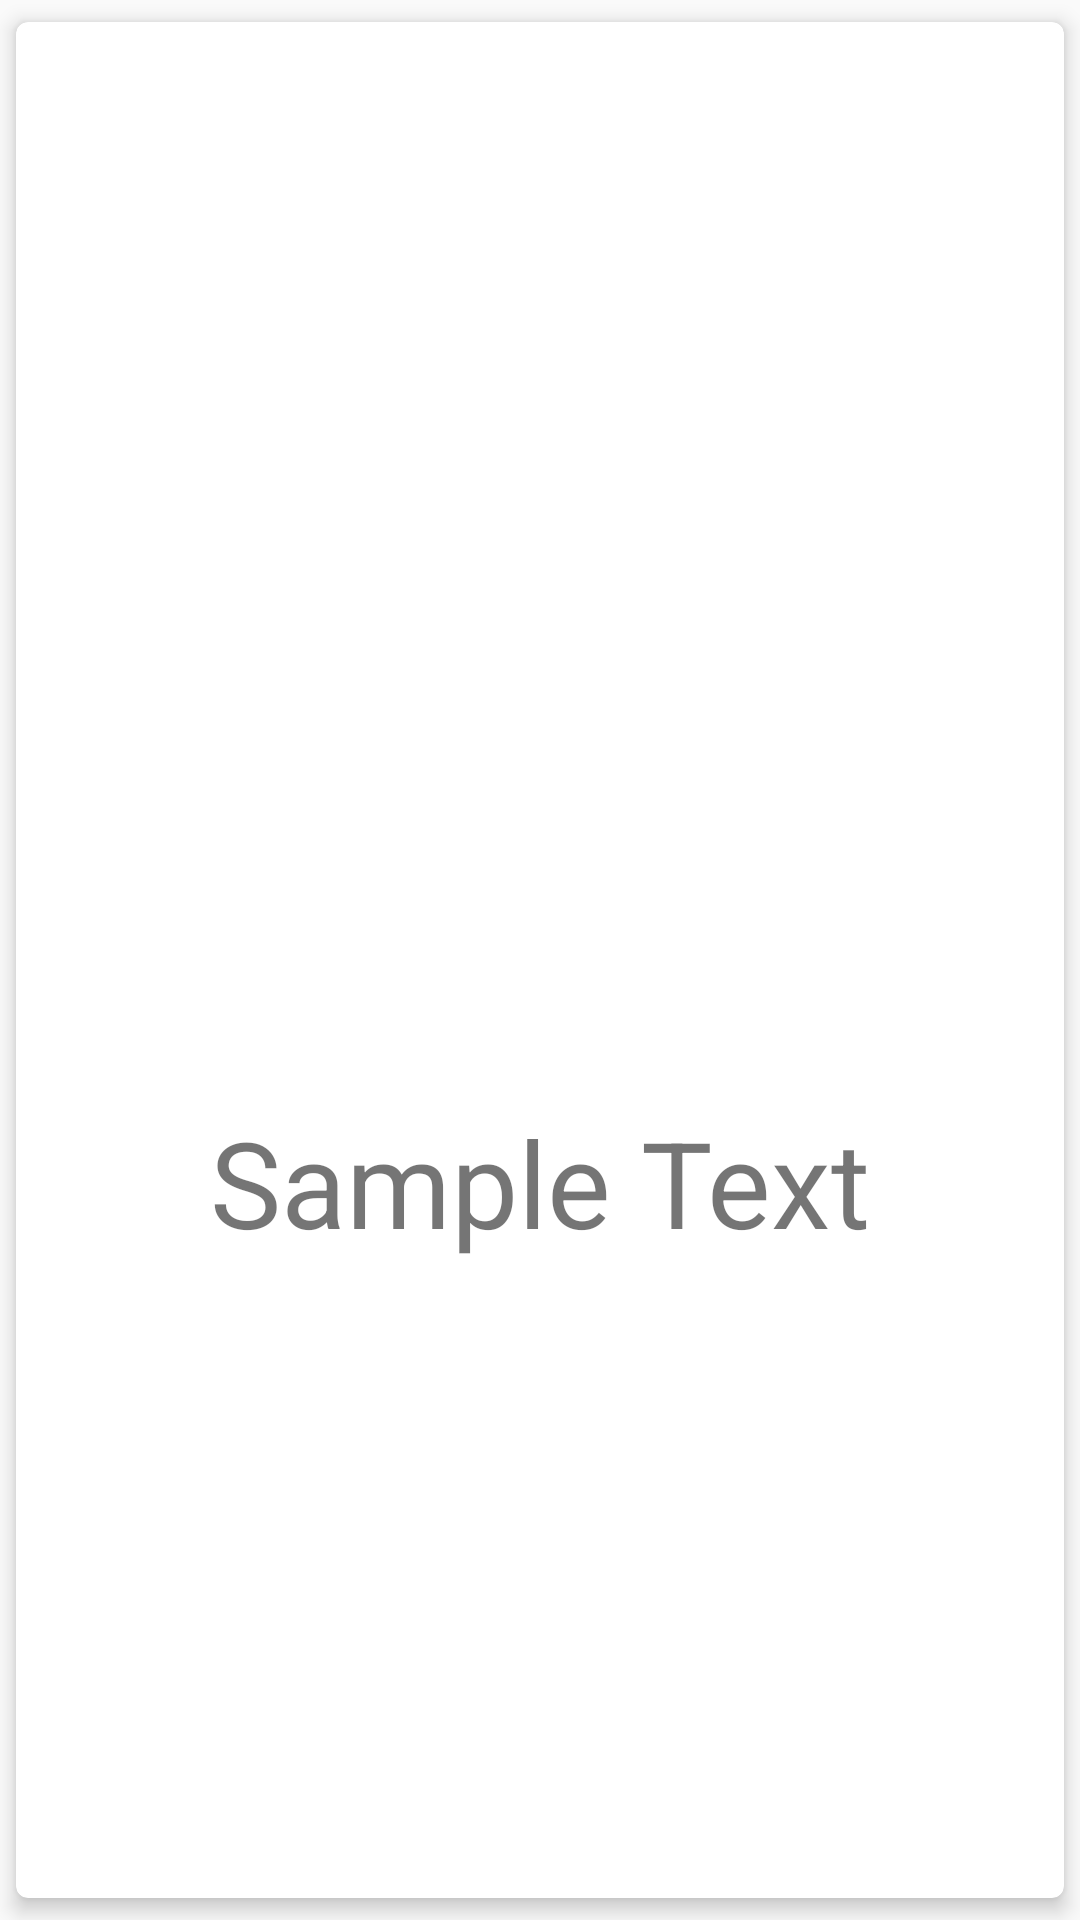

Reconstruct the res/layout file that produces this screen, plus the resources it refers to.
<!-- AndroidManifest.xml: application theme AppTheme -->
<!-- res/layout/card_view.xml -->
<android.support.v7.widget.CardView xmlns:android="http://schemas.android.com/apk/res/android"
    xmlns:card_view="http://schemas.android.com/apk/res-auto"
    xmlns:tools="http://schemas.android.com/tools"
    android:id="@+id/card_view"
    android:layout_width="350dp"
    android:layout_height="500dp"
    android:layout_gravity="center"
    android:layout_margin="8dp"
    android:gravity="center_horizontal"
    android:padding="25dp"
    card_view:cardCornerRadius="4dp"
    card_view:cardElevation="4dp"
    card_view:cardUseCompatPadding="true">

    <LinearLayout xmlns:android="http://schemas.android.com/apk/res/android"
        android:layout_width="match_parent"
        android:layout_height="match_parent"
        android:orientation="vertical">

        <RelativeLayout
            android:layout_width="match_parent"
            android:layout_height="wrap_content">

            <ImageView
                android:id="@+id/offer_image"
                android:layout_width="match_parent"
                android:layout_height="300dp"
                android:adjustViewBounds="true"
                android:scaleType="centerCrop"
                tools:src="@drawable/ucla" />
        </RelativeLayout>

        <LinearLayout
            android:layout_width="match_parent"
            android:layout_height="wrap_content"
            android:gravity="center"
            android:orientation="horizontal">

            <ImageView
                android:id="@+id/left_image"
                android:layout_width="wrap_content"
                android:layout_height="60dp"
                android:layout_below="@id/offer_image"
                android:layout_centerHorizontal="true"
                android:layout_weight="1"
                android:src="@drawable/ic_arrow_back_white_48dp" />

            <ImageView
                android:id="@+id/right_image"
                android:layout_width="wrap_content"
                android:layout_height="60dp"
                android:layout_below="@+id/offer_image"
                android:layout_centerHorizontal="true"
                android:layout_weight="1"
                android:src="@drawable/ic_arrow_forward_white_48dp" />
        </LinearLayout>

        <TextView
            android:id="@+id/sample_text"
            android:layout_width="match_parent"
            android:layout_height="100dp"
            android:gravity="center_horizontal"
            android:text="Sample Text"
            android:textSize="40dp" />

    </LinearLayout>

</android.support.v7.widget.CardView>
<!-- resources referenced by this layout -->
<resources>
  <style name="AppTheme" parent="Theme.AppCompat.Light.DarkActionBar">
          
          <item name="colorPrimary">@color/colorPrimary</item>
          <item name="colorPrimaryDark">@color/colorPrimaryDark</item>
          <item name="colorAccent">@color/colorAccent</item>
      </style>
  <color name="colorPrimary">#3f51b5</color>
  <color name="colorPrimaryDark">#303F9F</color>
  <color name="colorAccent">#FF4081</color>
</resources>
